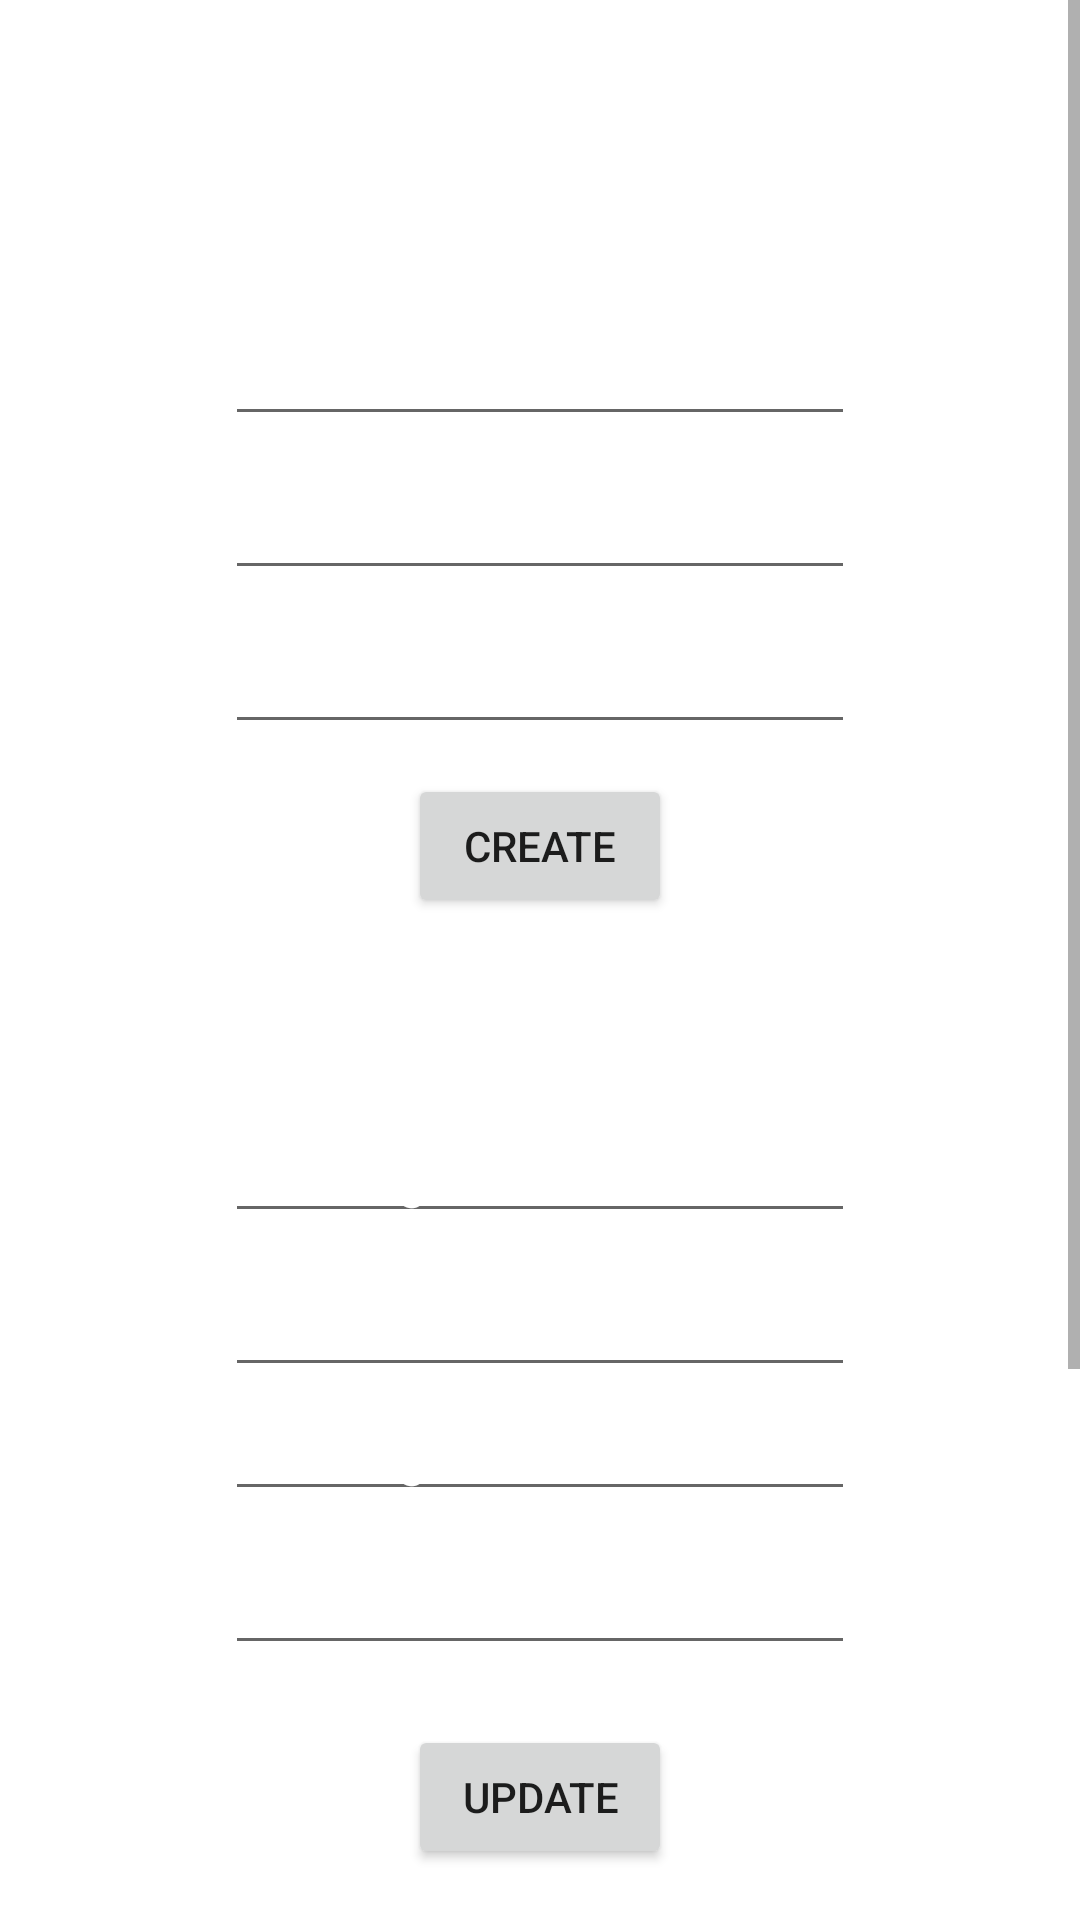

This screen was rendered from an Android layout file. Write that file and the resources it references.
<!-- AndroidManifest.xml: application theme Theme.TricloneTechnologies -->
<!-- res/layout/activity_crud.xml -->
<?xml version="1.0" encoding="utf-8"?>
<ScrollView android:layout_width="match_parent"
    android:layout_height="match_parent"
    xmlns:app="http://schemas.android.com/apk/res-auto"
    xmlns:tools="http://schemas.android.com/tools"
    android:background="@color/lightBlack"
    app:layout_constraintBottom_toBottomOf="parent"
    app:layout_constraintEnd_toEndOf="parent"
    app:layout_constraintStart_toStartOf="parent"
    app:layout_constraintTop_toTopOf="parent"
    xmlns:android="http://schemas.android.com/apk/res/android"
    android:fillViewport="true">

    <androidx.constraintlayout.widget.ConstraintLayout
        android:layout_width="match_parent"
        android:layout_height="match_parent"
        tools:context=".CRUD">


        <TextView
            android:id="@+id/textView4"
            android:layout_width="wrap_content"
            android:layout_height="wrap_content"
            android:text="CRUD Operation"
            android:textColor="@color/white"
            android:layout_marginTop="10dp"
            android:textSize="30sp"
            android:textStyle="bold"
            app:layout_constraintEnd_toEndOf="parent"
            app:layout_constraintStart_toStartOf="parent"
            app:layout_constraintTop_toTopOf="parent" />

        <TextView
            android:id="@+id/textView3"
            android:layout_width="wrap_content"
            android:layout_height="wrap_content"
            android:layout_marginTop="10dp"
            android:text="CREATE"
            app:layout_constraintHorizontal_bias="0.1"
            android:textColor="@color/white"
            android:textSize="25sp"
            app:layout_constraintEnd_toEndOf="parent"
            app:layout_constraintStart_toStartOf="parent"
            app:layout_constraintTop_toBottomOf="@+id/textView4" />

        <EditText
            android:id="@+id/editTextTextPersonName"
            android:layout_width="wrap_content"
            android:layout_height="wrap_content"
            android:ems="10"

            android:hint="ID"
            android:textColorHint="@color/white"
            android:layout_marginTop="10dp"


            app:layout_constraintEnd_toEndOf="parent"
            app:layout_constraintStart_toStartOf="parent"
            app:layout_constraintTop_toBottomOf="@+id/textView3" />

        <EditText
            android:id="@+id/editTextTextPersonName2"
            android:layout_width="wrap_content"
            android:layout_height="wrap_content"
            android:ems="10"
            android:hint="NAME"
            android:textColorHint="@color/white"
            android:layout_marginTop="10dp"

            app:layout_constraintEnd_toEndOf="parent"
            app:layout_constraintStart_toStartOf="parent"
            app:layout_constraintTop_toBottomOf="@+id/editTextTextPersonName" />

        <EditText
            android:id="@+id/editTextTextPersonName3"
            android:layout_width="wrap_content"
            android:layout_height="wrap_content"
            android:ems="10"
            android:hint="Contact Number"
            android:textColorHint="@color/white"
            android:layout_marginTop="10dp"
            app:layout_constraintEnd_toEndOf="parent"
            app:layout_constraintStart_toStartOf="parent"
            app:layout_constraintTop_toBottomOf="@+id/editTextTextPersonName2" />

        <Button
            android:id="@+id/button2"
            android:layout_width="wrap_content"
            android:layout_height="wrap_content"
            android:text="Create"

            android:textColorHint="@color/white"
            android:layout_marginTop="10dp"
            app:layout_constraintEnd_toEndOf="parent"
            app:layout_constraintStart_toStartOf="parent"
            app:layout_constraintTop_toBottomOf="@+id/editTextTextPersonName3" />


        <TextView
            android:id="@+id/textView9"
            android:layout_width="wrap_content"
            android:layout_height="wrap_content"
            android:text="UPDATE"
            android:textColor="@color/white"
            android:textSize="25sp"
            android:layout_marginTop="20dp"
            app:layout_constraintEnd_toEndOf="parent"
            app:layout_constraintHorizontal_bias="0.1"
            app:layout_constraintStart_toStartOf="parent"
            app:layout_constraintTop_toBottomOf="@+id/button2" />

        <EditText
            android:id="@+id/update_existingName"
            android:layout_width="wrap_content"
            android:layout_height="wrap_content"
            android:ems="10"
            android:hint="Existing Name"
            android:textColorHint="@color/white"
            android:layout_marginTop="10dp"
            app:layout_constraintEnd_toEndOf="parent"
            app:layout_constraintStart_toStartOf="parent"
            app:layout_constraintTop_toBottomOf="@+id/textView9" />

        <EditText
            android:id="@+id/update_newName"
            android:layout_width="wrap_content"
            android:layout_height="wrap_content"
            android:ems="10"
            android:hint="New Name"
            android:textColorHint="@color/white"
            android:layout_marginTop="10dp"
            app:layout_constraintEnd_toEndOf="parent"
            app:layout_constraintStart_toStartOf="parent"
            app:layout_constraintTop_toBottomOf="@+id/update_existingName" />

        <EditText
            android:id="@+id/update_existingNumber"
            android:layout_width="wrap_content"
            android:layout_height="wrap_content"
            android:ems="10"
            android:hint="Existing Number"
            android:textColorHint="@color/white"
            app:layout_constraintEnd_toEndOf="parent"
            app:layout_constraintStart_toStartOf="parent"
            app:layout_constraintTop_toBottomOf="@+id/update_newName" />

        <EditText
            android:id="@+id/update_newNumber"
            android:layout_width="wrap_content"
            android:layout_height="wrap_content"
            android:ems="10"
            android:hint="New Number"
            android:textColorHint="@color/white"
            android:layout_marginTop="10dp"
            app:layout_constraintEnd_toEndOf="parent"
            app:layout_constraintStart_toStartOf="parent"
            app:layout_constraintTop_toBottomOf="@+id/update_existingNumber" />

        <Button
            android:id="@+id/updateButton"
            android:layout_width="wrap_content"
            android:layout_height="wrap_content"
            android:text="Update"
            android:layout_marginTop="20dp"
            android:textColorHint="@color/white"
            app:layout_constraintEnd_toEndOf="parent"
            app:layout_constraintStart_toStartOf="parent"
            app:layout_constraintTop_toBottomOf="@+id/update_newNumber" />

        <TextView
            android:id="@+id/fgh"
            android:layout_width="wrap_content"
            android:layout_height="wrap_content"
            android:text="DELETE"
            android:textColor="@color/white"
            android:textSize="25sp"
            app:layout_constraintHorizontal_bias="0.09"
            android:layout_marginTop="10dp"
            app:layout_constraintEnd_toEndOf="parent"
            app:layout_constraintStart_toStartOf="parent"
            app:layout_constraintTop_toBottomOf="@+id/updateButton" />

        <EditText
            android:id="@+id/delete_name"
            android:layout_width="wrap_content"
            android:layout_height="wrap_content"
            android:layout_marginTop="10dp"
            android:ems="10"
            android:hint="Enter Name"
            android:textColorHint="@color/white"
            app:layout_constraintEnd_toEndOf="parent"
            app:layout_constraintStart_toStartOf="parent"
            app:layout_constraintTop_toBottomOf="@+id/fgh" />


        <Button
            android:id="@+id/deleteButton"
            android:layout_width="wrap_content"
            android:layout_height="wrap_content"
            android:layout_marginTop="20dp"
            android:text="Delete"
            android:textColorHint="@color/white"
            app:layout_constraintEnd_toEndOf="parent"
            app:layout_constraintStart_toStartOf="parent"
            app:layout_constraintTop_toBottomOf="@+id/delete_name" />


        <TextView
            android:id="@+id/bdd"
            android:layout_width="wrap_content"
            android:layout_height="wrap_content"
            android:text="READ"
            android:textColor="@color/white"
            android:textSize="25sp"
            app:layout_constraintHorizontal_bias="0.09"
            android:layout_marginTop="10dp"
            app:layout_constraintEnd_toEndOf="parent"
            app:layout_constraintStart_toStartOf="parent"
            app:layout_constraintTop_toBottomOf="@+id/deleteButton" />

        <Button
            android:id="@+id/readButton"
            android:layout_width="wrap_content"
            android:layout_height="wrap_content"
            android:layout_marginTop="20dp"
            android:text="Read"
            android:textColorHint="@color/white"
            app:layout_constraintEnd_toEndOf="parent"
            app:layout_constraintStart_toStartOf="parent"
            app:layout_constraintTop_toBottomOf="@+id/bdd" />


    </androidx.constraintlayout.widget.ConstraintLayout>







</ScrollView>
<!-- resources referenced by this layout -->
<resources>
  <style name="Theme.TricloneTechnologies" parent="Theme.MaterialComponents.DayNight.DarkActionBar">
          
          <item name="colorPrimary">@color/purple_500</item>
          <item name="colorPrimaryVariant">@color/purple_700</item>
          <item name="colorOnPrimary">@color/white</item>
          
          <item name="colorSecondary">@color/teal_200</item>
          <item name="colorSecondaryVariant">@color/teal_700</item>
          <item name="colorOnSecondary">@color/black</item>
          
          <item name="android:statusBarColor" tools:targetApi="l">?attr/colorPrimaryVariant</item>
          
      </style>
  <!-- not gathered from this repository: default colours our renderer supplied (Android Studio template values) -->
  <color name="purple_500">#FF6200EE</color>
  <color name="purple_700">#FF3700B3</color>
  <color name="teal_200">#FF03DAC5</color>
  <color name="teal_700">#FF018786</color>
  <color name="black">#FF000000</color>
  <color name="white">#FFFFFFFF</color>
</resources>
